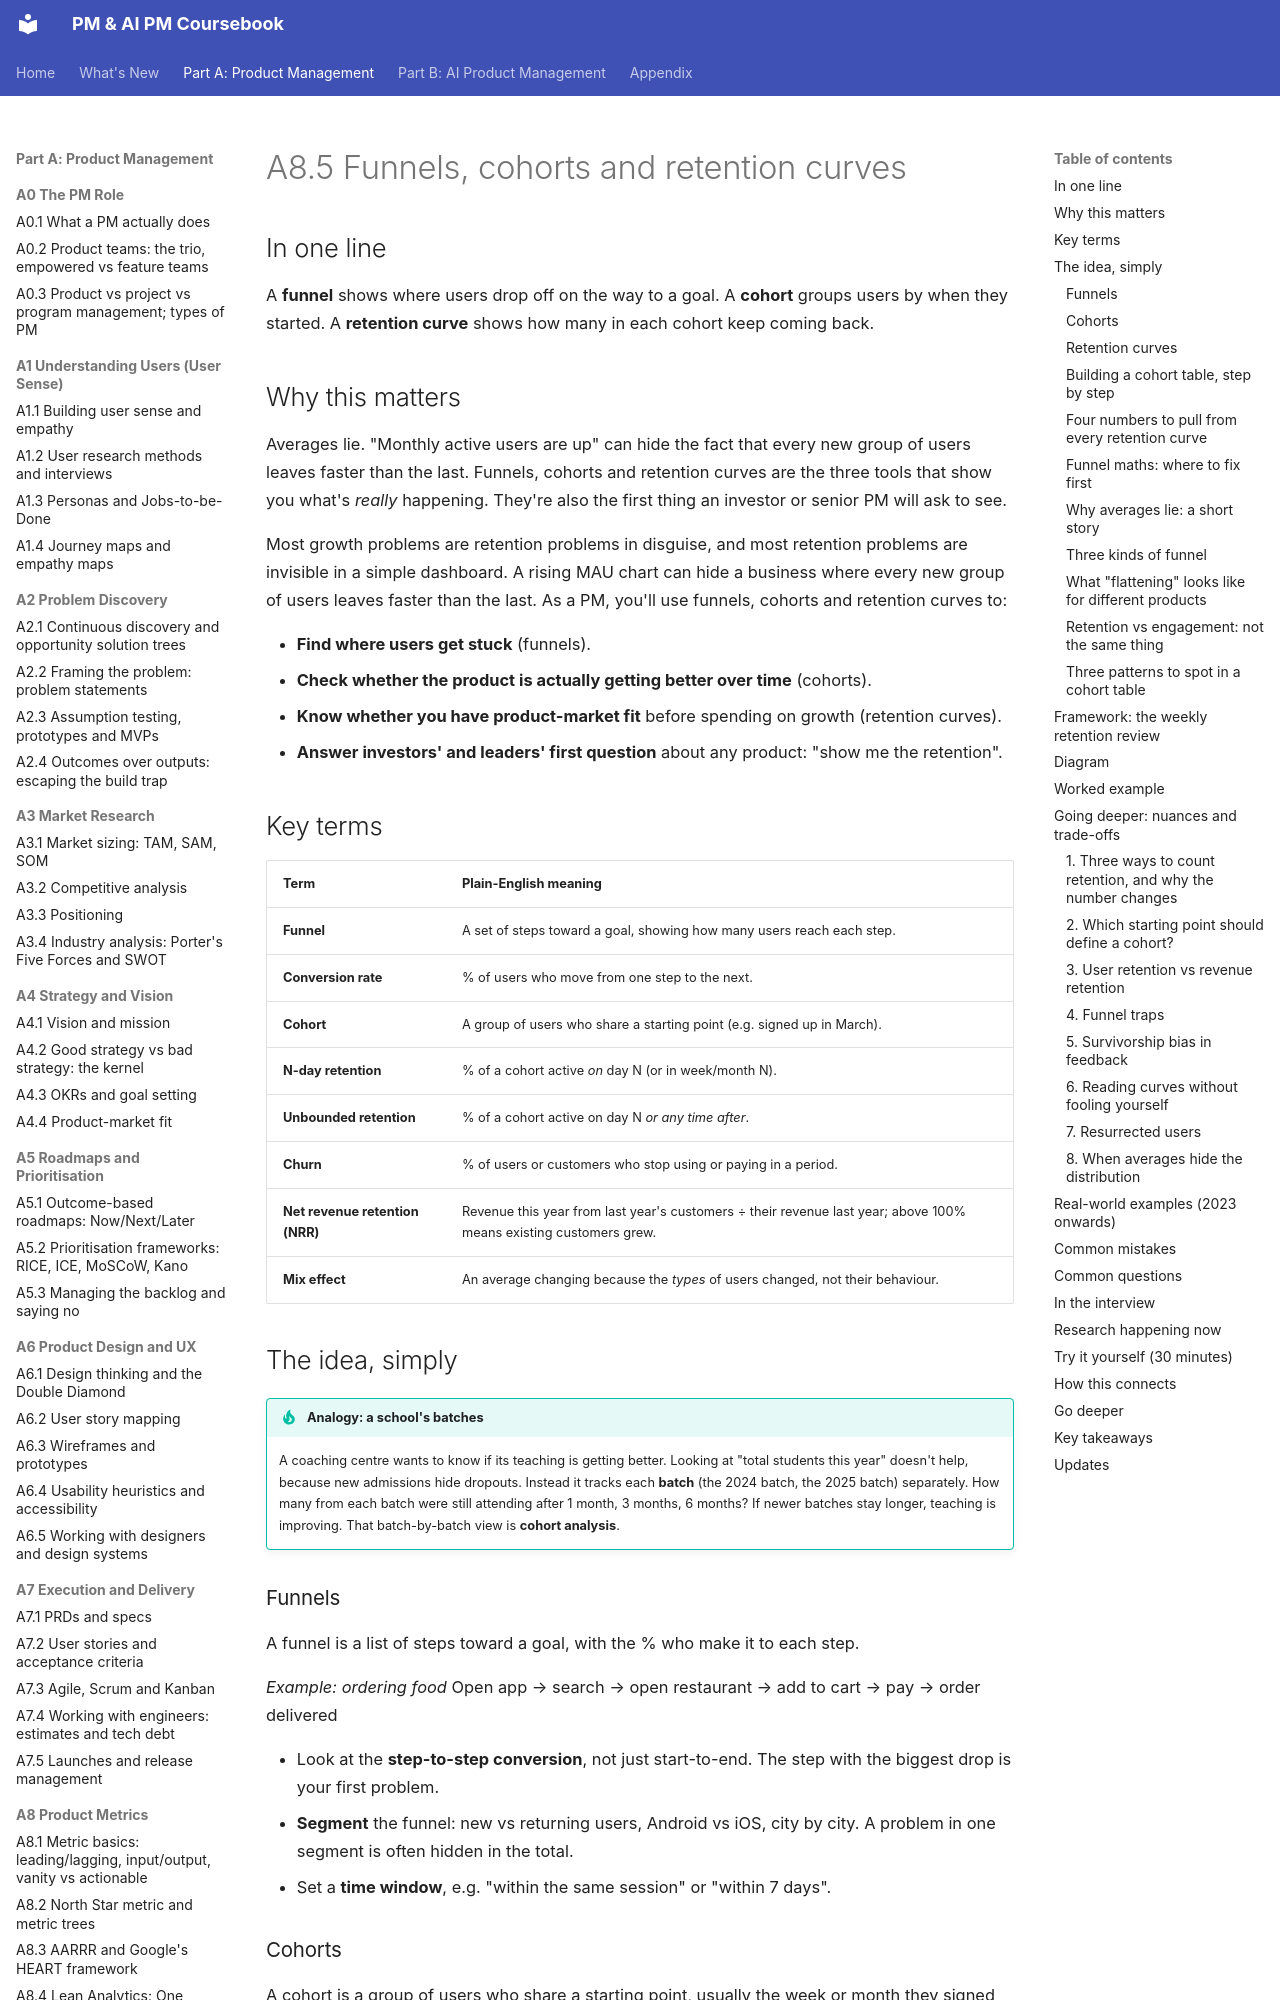

repository: sgunisity/pm-coursebook · page: part-a/08-product-metrics/05-funnels-cohorts-and-retention-curves/index.html · generator: mkdocs

---
id: A8.5
title: "Funnels, cohorts and retention curves"
last_reviewed: 2026-11-10
---

# A8.5 Funnels, cohorts and retention curves

## In one line

A **funnel** shows where users drop off on the way to a goal. A **cohort** groups users by when they started. A **retention curve** shows how many in each cohort keep coming back.

## Why this matters

Averages lie. "Monthly active users are up" can hide the fact that every new group of users leaves faster than the last. Funnels, cohorts and retention curves are the three tools that show you what's *really* happening. They're also the first thing an investor or senior PM will ask to see.

Most growth problems are retention problems in disguise, and most retention problems are invisible in a simple dashboard. A rising MAU chart can hide a business where every new group of users leaves faster than the last. As a PM, you'll use funnels, cohorts and retention curves to:

- **Find where users get stuck** (funnels).
- **Check whether the product is actually getting better over time** (cohorts).
- **Know whether you have product-market fit** before spending on growth (retention curves).
- **Answer investors' and leaders' first question** about any product: "show me the retention".

## Key terms

| Term | Plain-English meaning |
|---|---|
| **Funnel** | A set of steps toward a goal, showing how many users reach each step. |
| **Conversion rate** | % of users who move from one step to the next. |
| **Cohort** | A group of users who share a starting point (e.g. signed up in March). |
| **N-day retention** | % of a cohort active *on* day N (or in week/month N). |
| **Unbounded retention** | % of a cohort active on day N *or any time after*. |
| **Churn** | % of users or customers who stop using or paying in a period. |
| **Net revenue retention (NRR)** | Revenue this year from last year's customers ÷ their revenue last year; above 100% means existing customers grew. |
| **Mix effect** | An average changing because the *types* of users changed, not their behaviour. |

## The idea, simply

!!! tip "Analogy: a school's batches"
    A coaching centre wants to know if its teaching is getting better. Looking at "total students this year" doesn't help, because new admissions hide dropouts. Instead it tracks each **batch** (the 2024 batch, the 2025 batch) separately. How many from each batch were still attending after 1 month, 3 months, 6 months? If newer batches stay longer, teaching is improving. That batch-by-batch view is **cohort analysis**.

### Funnels

A funnel is a list of steps toward a goal, with the % who make it to each step.

*Example: ordering food*
Open app → search → open restaurant → add to cart → pay → order delivered

- Look at the **step-to-step conversion**, not just start-to-end. The step with the biggest drop is your first problem.
- **Segment** the funnel: new vs returning users, Android vs iOS, city by city. A problem in one segment is often hidden in the total.
- Set a **time window**, e.g. "within the same session" or "within 7 days".
